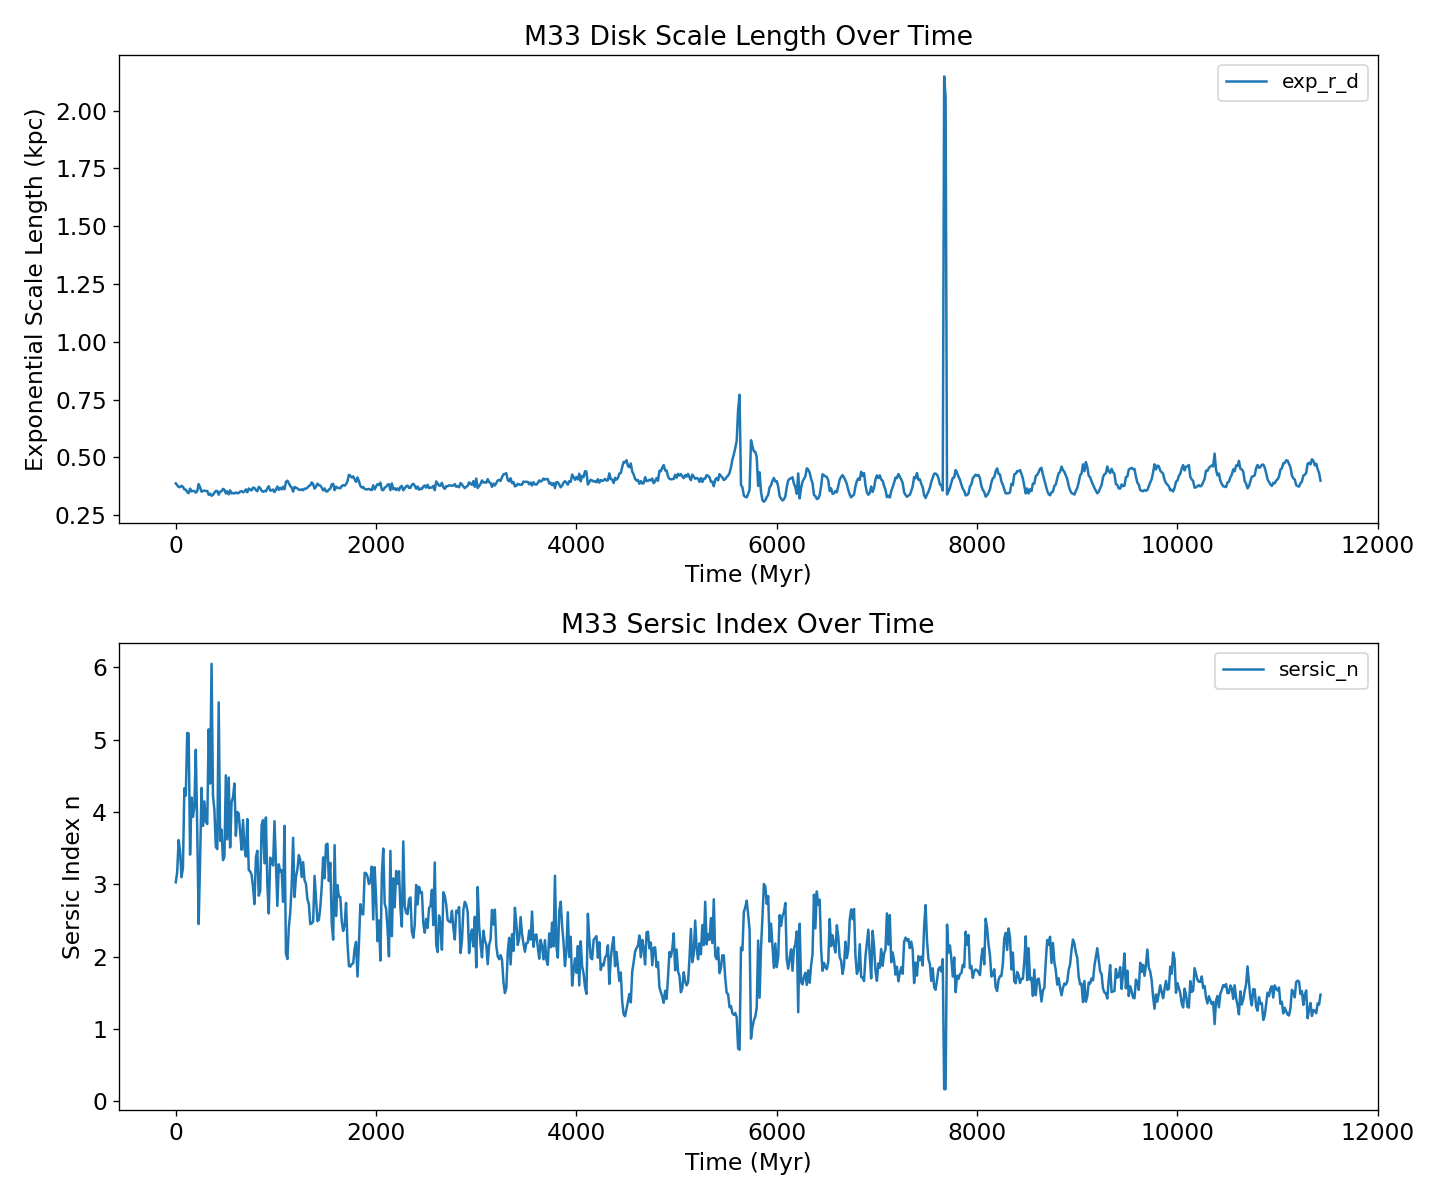

Values plotted in this chart, from the file beside it:
snapshot, time_Myr, exp_I0, exp_r_d, sersic_I0, sersic_re, sersic_n
0, 0.0, 4336, 0.3872, 184.1, 1.447, 3.028
1, 14.29, 4498, 0.3794, 180.5, 1.454, 3.173
2, 28.57, 4599, 0.3717, 145.3, 1.624, 3.612
3, 42.86, 4634, 0.371, 162.2, 1.527, 3.458
4, 57.14, 4542, 0.3768, 193.9, 1.391, 3.099
5, 71.43, 4604, 0.3724, 184.8, 1.42, 3.227
6, 85.71, 4746, 0.3613, 104, 1.93, 4.328
7, 100, 4811, 0.3604, 113.1, 1.846, 4.226
8, 114.3, 5029, 0.3496, 79.82, 2.212, 5.094
9, 128.6, 5144, 0.345, 86.79, 2.094, 5.084
10, 142.9, 4790, 0.3648, 179.8, 1.434, 3.41
11, 157.1, 4979, 0.3529, 128, 1.7, 4.199
12, 171.4, 4954, 0.3546, 146.5, 1.58, 3.933
13, 185.7, 4936, 0.3544, 134.6, 1.654, 4.072
14, 200, 5052, 0.3471, 94.61, 1.989, 4.86
15, 214.3, 4984, 0.3543, 163.5, 1.488, 3.76
16, 228.6, 4488, 0.3843, 286.5, 1.135, 2.451
17, 242.9, 4649, 0.37, 176.8, 1.452, 3.332
18, 257.1, 5016, 0.3514, 120.5, 1.758, 4.333
19, 271.4, 5039, 0.3545, 160.4, 1.515, 3.807
20, 285.7, 4953, 0.3557, 127.5, 1.719, 4.146
21, 300, 4975, 0.3548, 152.4, 1.551, 3.864
22, 314.3, 4972, 0.3543, 155.9, 1.527, 3.833
23, 328.6, 5310, 0.3382, 95.83, 1.951, 5.143
24, 342.9, 5242, 0.343, 133.8, 1.637, 4.393
25, 357.1, 5388, 0.3338, 64.72, 2.41, 6.048
26, 371.4, 5413, 0.3379, 159.5, 1.478, 4.227
27, 385.7, 5159, 0.3472, 154.2, 1.523, 4.032
28, 400, 5020, 0.3549, 189.3, 1.378, 3.517
29, 414.3, 5074, 0.3544, 195.5, 1.358, 3.487
30, 428.6, 5314, 0.3384, 78.03, 2.199, 5.516
31, 442.9, 5104, 0.3516, 187.3, 1.382, 3.602
32, 457.1, 5060, 0.353, 168, 1.47, 3.755
33, 471.4, 4838, 0.3636, 191.4, 1.386, 3.335
34, 485.7, 4942, 0.36, 194.9, 1.369, 3.383
35, 500, 5264, 0.3436, 125.1, 1.71, 4.507
36, 514.3, 5065, 0.3533, 181.5, 1.41, 3.621
37, 528.6, 5352, 0.3399, 134.6, 1.63, 4.477
38, 542.9, 4970, 0.3573, 185, 1.4, 3.51
39, 557.1, 5262, 0.3438, 152.9, 1.527, 4.138
40, 571.4, 5211, 0.3457, 143.3, 1.588, 4.205
41, 585.7, 5248, 0.3438, 132.5, 1.654, 4.393
42, 600, 5208, 0.3479, 189.7, 1.367, 3.671
43, 614.3, 5272, 0.3448, 164.2, 1.474, 4.001
44, 628.6, 5224, 0.3459, 162.6, 1.482, 3.977
45, 642.9, 5100, 0.3519, 175, 1.437, 3.714
46, 657.1, 5093, 0.3539, 197.6, 1.351, 3.478
47, 671.4, 5182, 0.3488, 165.1, 1.48, 3.89
48, 685.7, 5128, 0.3525, 199, 1.344, 3.495
49, 700, 4916, 0.3611, 191.7, 1.385, 3.385
50, 714.3, 5154, 0.3488, 162.7, 1.488, 3.902
51, 728.6, 4800, 0.3653, 204.9, 1.335, 3.196
52, 742.9, 4917, 0.3604, 218.8, 1.281, 3.179
53, 757.1, 5033, 0.3568, 236.4, 1.225, 3.131
54, 771.4, 4731, 0.3692, 229.9, 1.258, 2.961
55, 785.7, 4800, 0.3674, 273.2, 1.143, 2.726
56, 800, 4957, 0.3581, 199.8, 1.343, 3.37
57, 814.3, 5072, 0.3534, 199.5, 1.338, 3.464
58, 828.6, 4724, 0.3721, 243.9, 1.228, 2.843
59, 842.9, 4822, 0.3675, 244.4, 1.222, 2.906
... 742 more rows
